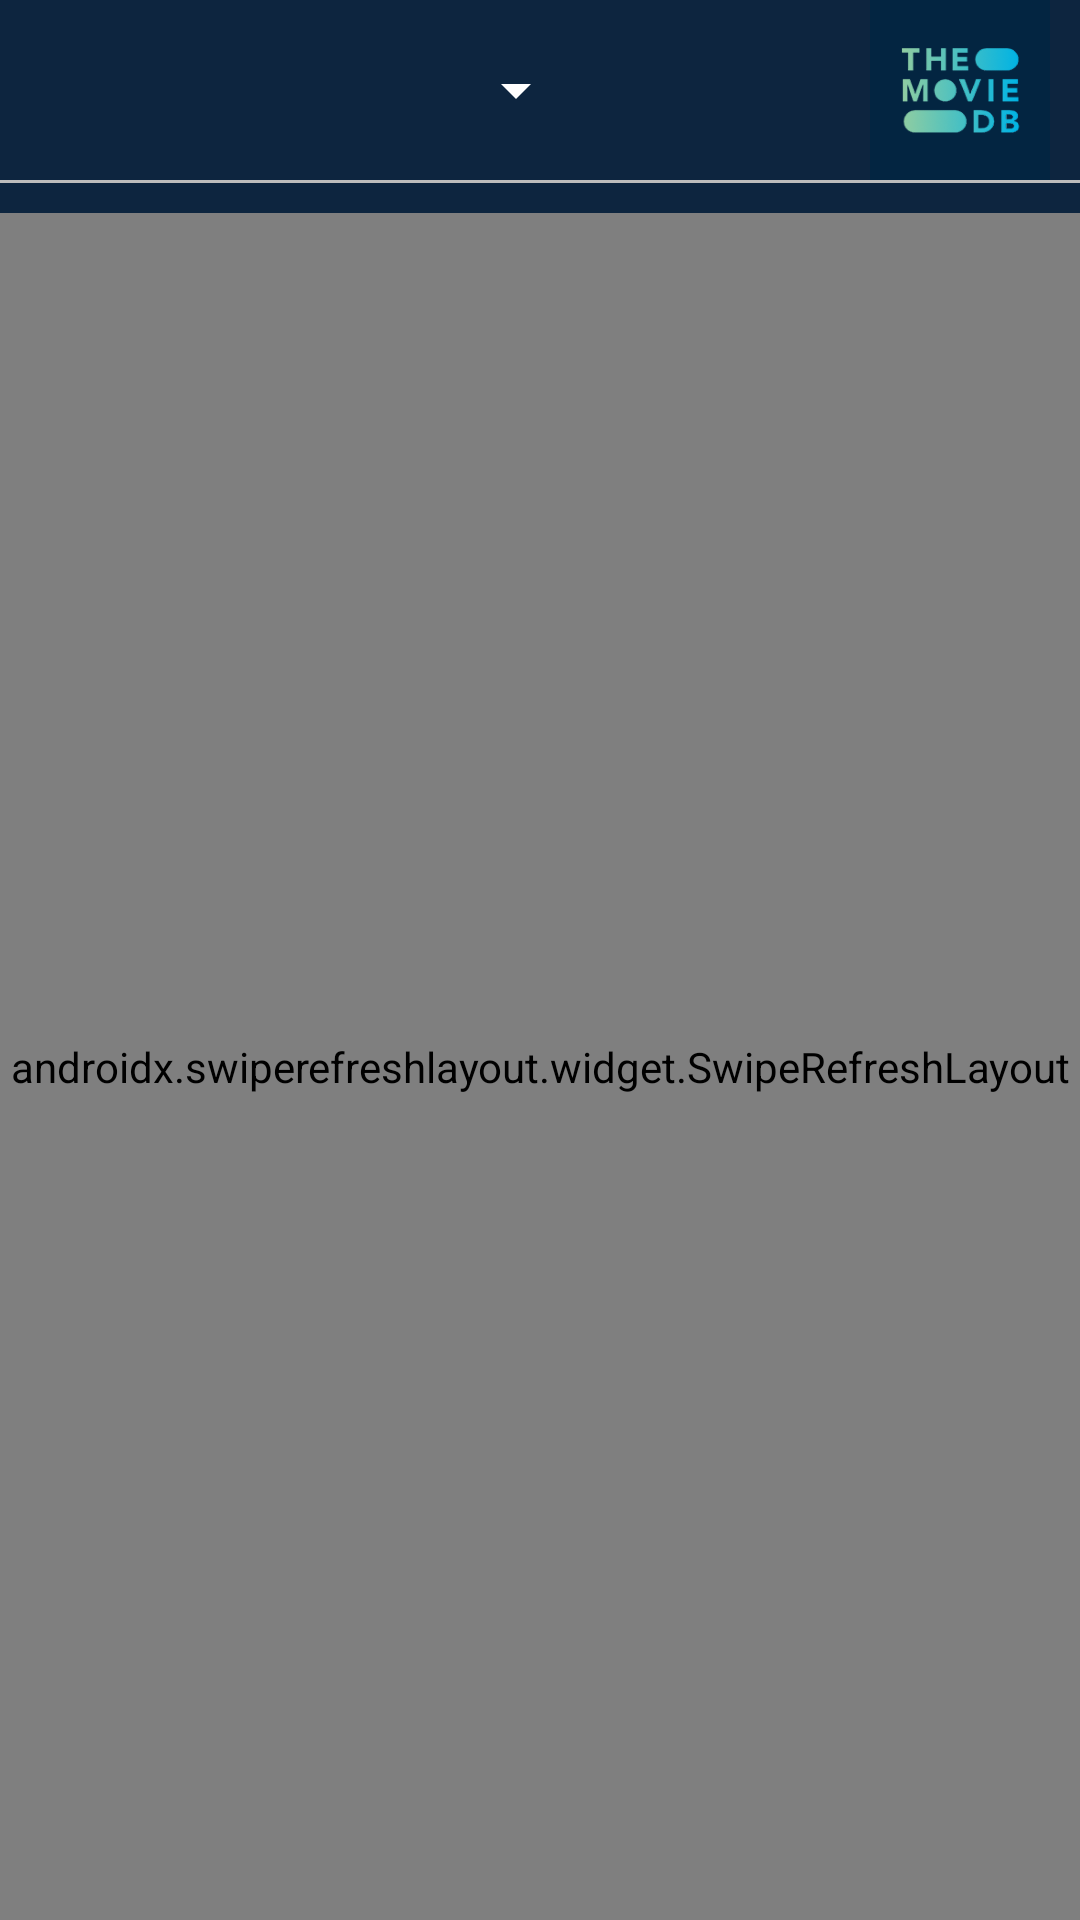

Android layout source for this screen:
<!-- AndroidManifest.xml: application theme AppTheme -->
<!-- res/layout/activity_main.xml -->
<?xml version="1.0" encoding="utf-8"?>
<layout xmlns:android="http://schemas.android.com/apk/res/android"
    xmlns:app="http://schemas.android.com/apk/res-auto">

    <androidx.constraintlayout.widget.ConstraintLayout
        android:id="@+id/cl_root_view"
        android:layout_width="match_parent"
        android:layout_height="match_parent"
        android:background="@color/colorPrimaryDark">

        <androidx.appcompat.widget.AppCompatSpinner
            android:id="@+id/sp_header"
            android:layout_width="180dp"
            android:layout_height="wrap_content"
            android:layout_marginStart="16dp"
            android:backgroundTint="@color/white"
            app:layout_constraintTop_toTopOf="@id/iv_logo"
            app:layout_constraintBottom_toBottomOf="@id/iv_logo"
            app:layout_constraintStart_toStartOf="parent" />

        <androidx.appcompat.widget.AppCompatImageView
            android:id="@+id/iv_logo"
            android:layout_width="80dp"
            android:layout_height="60dp"
            app:srcCompat="@drawable/ic_logo"
            app:layout_constraintEnd_toEndOf="parent"
            app:layout_constraintTop_toTopOf="parent"/>

        <View
            android:id="@+id/v_title_separator"
            android:layout_width="0dp"
            android:layout_height="1dp"
            android:background="@color/grey"
            app:layout_constraintStart_toStartOf="parent"
            app:layout_constraintEnd_toEndOf="parent"
            app:layout_constraintTop_toBottomOf="@id/iv_logo"/>

        <androidx.swiperefreshlayout.widget.SwipeRefreshLayout
            android:id="@+id/srl_movies"
            android:layout_width="0dp"
            android:layout_height="0dp"
            android:layout_marginTop="10dp"
            app:layout_constraintBottom_toBottomOf="parent"
            app:layout_constraintEnd_toEndOf="parent"
            app:layout_constraintStart_toStartOf="parent"
            app:layout_constraintTop_toBottomOf="@id/v_title_separator">

            <androidx.recyclerview.widget.RecyclerView
                android:id="@+id/rcv_movies"
                android:layout_width="match_parent"
                android:layout_height="wrap_content" />

        </androidx.swiperefreshlayout.widget.SwipeRefreshLayout>

    </androidx.constraintlayout.widget.ConstraintLayout>

</layout>
<!-- resources referenced by this layout -->
<resources>
  <color name="colorPrimaryDark">#0d253f</color>
  <color name="grey">#bcbcbc</color>
  <color name="white">#FFFFFF</color>
  <!-- drawable ic_logo: png bitmap (drawable, 65621 bytes) -->
  <style name="AppTheme" parent="Theme.AppCompat.Light.DarkActionBar">
          
          <item name="colorPrimary">@color/colorPrimary</item>
          <item name="colorPrimaryDark">@color/colorPrimaryDark</item>
          <item name="colorAccent">@color/colorAccent</item>
          <item name="windowActionBar">false</item>
          <item name="windowNoTitle">true</item>
  
          <item name="materialCalendarFullscreenTheme">
              @style/CustomThemeOverlay_MaterialCalendar_Fullscreen
          </item>
      </style>
  <color name="colorPrimary">#01b4e4</color>
  <color name="colorAccent">#90cea1</color>
  <style name="CustomThemeOverlay_MaterialCalendar_Fullscreen" parent="@style/ThemeOverlay.MaterialComponents.MaterialCalendar.Fullscreen">
          <item name="materialCalendarStyle">@style/Custom_MaterialCalendar.Fullscreen</item>
          <item name="colorSurface">#FFFFFF</item>
      </style>
  <style name="Custom_MaterialCalendar.Fullscreen" parent="@style/Widget.MaterialComponents.MaterialCalendar.Fullscreen">
          <item name="android:windowFullscreen">false</item>
      </style>
</resources>
